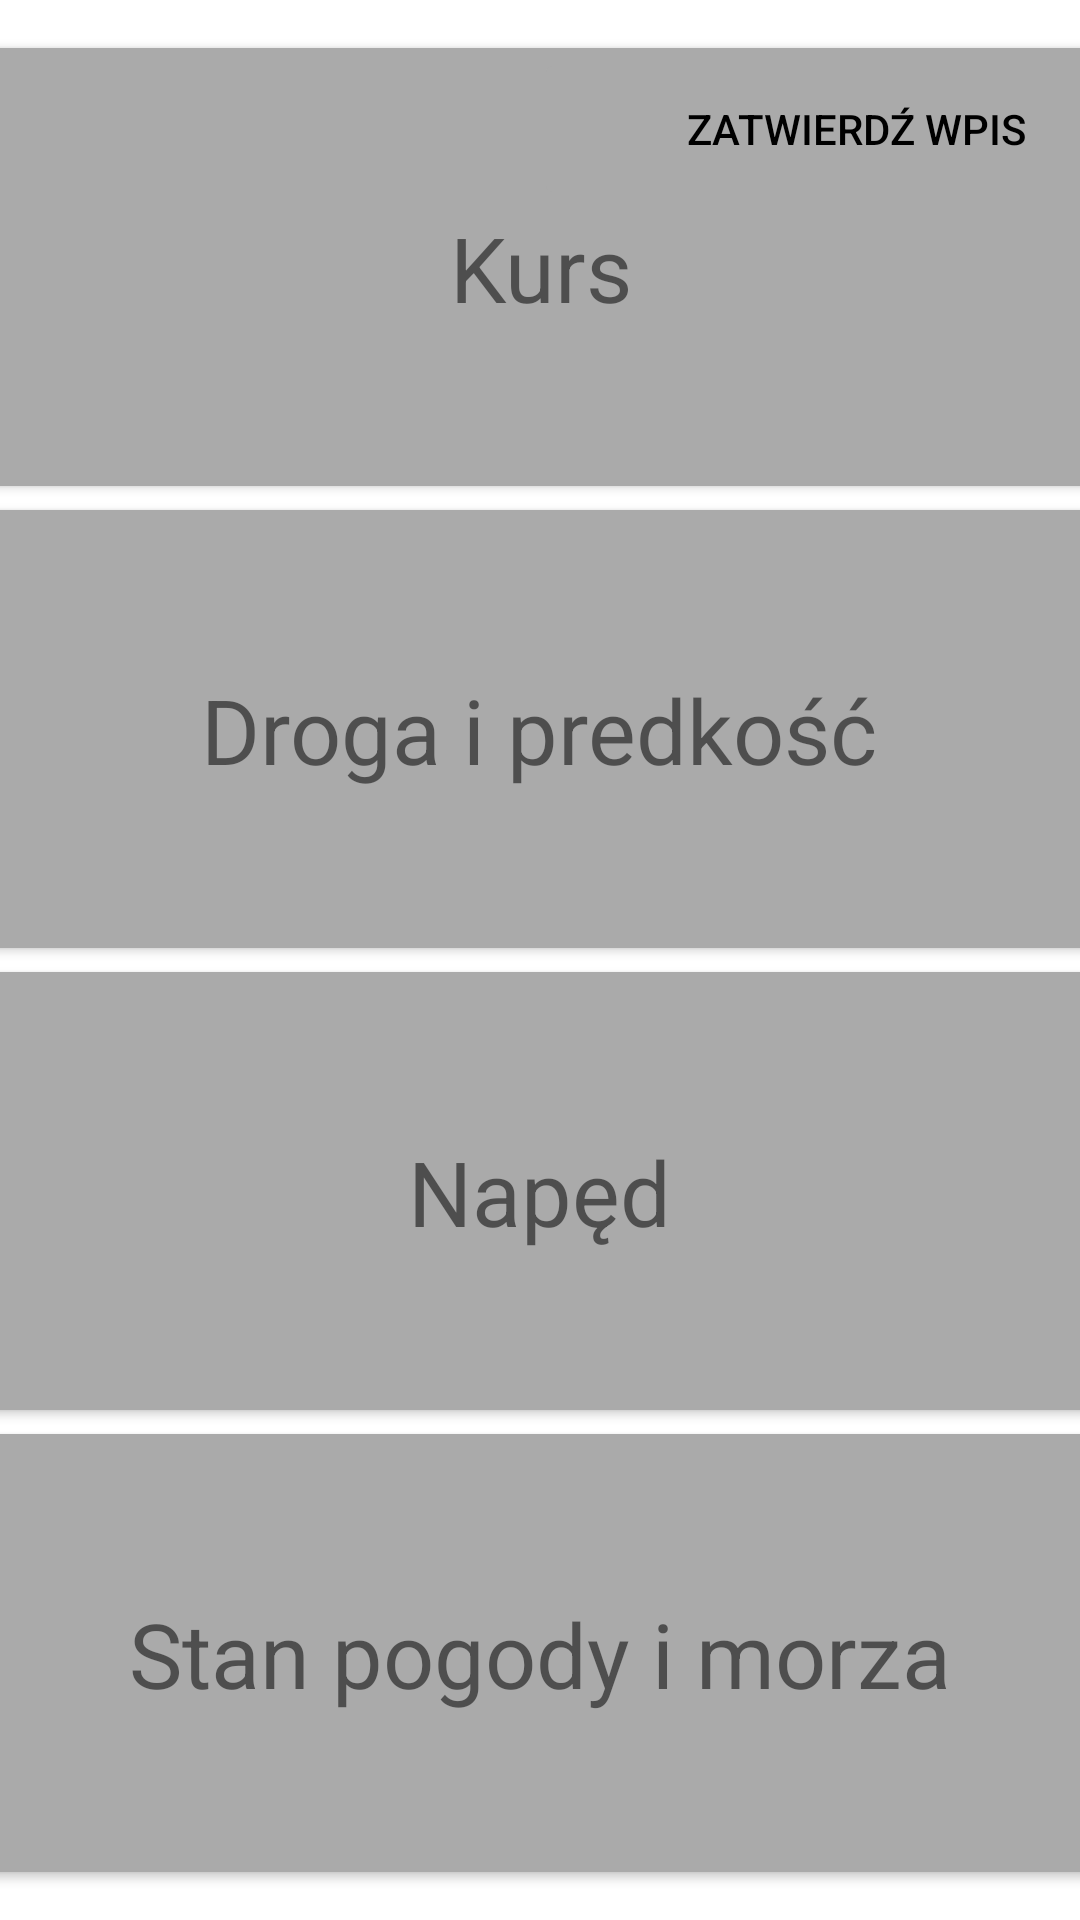

Android layout source for this screen:
<!-- AndroidManifest.xml: application theme Theme.CruiseManagerApp -->
<!-- res/layout/parameter_actualization_fragment.xml -->
<?xml version="1.0" encoding="utf-8"?>
<androidx.constraintlayout.widget.ConstraintLayout xmlns:android="http://schemas.android.com/apk/res/android"
    xmlns:app="http://schemas.android.com/apk/res-auto"
    xmlns:tools="http://schemas.android.com/tools"
    android:layout_width="match_parent"
    android:layout_height="match_parent"
    tools:context=".ParameterActualizationFragment">


    <androidx.cardview.widget.CardView
        android:layout_width="375dp"
        android:layout_height="146dp"
        android:layout_marginStart="8dp"
        android:layout_marginTop="8dp"
        android:layout_marginEnd="8dp"
        app:cardBackgroundColor="@android:color/darker_gray"
        app:layout_constraintEnd_toEndOf="parent"
        app:layout_constraintStart_toStartOf="parent"
        app:layout_constraintTop_toBottomOf="@+id/cardView3">

        <androidx.constraintlayout.widget.ConstraintLayout
            android:layout_width="match_parent"
            android:layout_height="match_parent">

            <TextView
                android:id="@+id/pog_morz"
                android:layout_width="wrap_content"
                android:layout_height="wrap_content"
                android:layout_marginStart="50dp"
                android:layout_marginTop="53dp"
                android:text="Stan pogody i morza"
                android:textSize="30sp"
                app:layout_constraintStart_toStartOf="parent"
                app:layout_constraintTop_toTopOf="parent" />
        </androidx.constraintlayout.widget.ConstraintLayout>
    </androidx.cardview.widget.CardView>

    <androidx.cardview.widget.CardView
        android:id="@+id/cardView3"
        android:layout_width="375dp"
        android:layout_height="146dp"
        android:layout_marginStart="8dp"
        android:layout_marginTop="8dp"
        android:layout_marginEnd="8dp"
        app:cardBackgroundColor="@android:color/darker_gray"
        app:layout_constraintEnd_toEndOf="parent"
        app:layout_constraintStart_toStartOf="parent"
        app:layout_constraintTop_toBottomOf="@+id/cardView4">

        <androidx.constraintlayout.widget.ConstraintLayout
            android:layout_width="match_parent"
            android:layout_height="match_parent">

            <TextView
                android:id="@+id/naped"
                android:layout_width="wrap_content"
                android:layout_height="wrap_content"
                android:layout_marginStart="143dp"
                android:layout_marginTop="53dp"
                android:text="Napęd"
                android:textSize="30sp"
                app:layout_constraintStart_toStartOf="parent"
                app:layout_constraintTop_toTopOf="parent" />
        </androidx.constraintlayout.widget.ConstraintLayout>
    </androidx.cardview.widget.CardView>

    <androidx.cardview.widget.CardView
        android:id="@+id/cardView4"
        android:layout_width="375dp"
        android:layout_height="146dp"
        android:layout_marginStart="8dp"
        android:layout_marginTop="8dp"
        android:layout_marginEnd="8dp"
        app:cardBackgroundColor="@android:color/darker_gray"
        app:layout_constraintEnd_toEndOf="parent"
        app:layout_constraintStart_toStartOf="parent"
        app:layout_constraintTop_toBottomOf="@+id/cardView5">

        <androidx.constraintlayout.widget.ConstraintLayout
            android:layout_width="match_parent"
            android:layout_height="match_parent">

            <TextView
                android:id="@+id/drog_pred"
                android:layout_width="wrap_content"
                android:layout_height="wrap_content"
                android:layout_marginStart="74dp"
                android:layout_marginTop="53dp"
                android:text="Droga i predkość"
                android:textSize="30sp"
                app:layout_constraintStart_toStartOf="parent"
                app:layout_constraintTop_toTopOf="parent" />
        </androidx.constraintlayout.widget.ConstraintLayout>
    </androidx.cardview.widget.CardView>

    <ImageView
        android:id="@+id/imageView10"
        android:layout_width="wrap_content"
        android:layout_height="wrap_content"
        android:layout_marginStart="9dp"
        android:layout_marginBottom="674dp"
        android:src="@drawable/ic_back_arrow"
        app:layout_constraintBottom_toBottomOf="parent"
        app:layout_constraintStart_toStartOf="parent" />

    <androidx.cardview.widget.CardView
        android:id="@+id/cardView5"
        android:layout_width="375dp"
        android:layout_height="146dp"
        android:layout_marginStart="8dp"
        android:layout_marginTop="@dimen/dim_50"
        android:layout_marginEnd="8dp"
        app:cardBackgroundColor="@android:color/darker_gray"
        app:layout_constraintEnd_toEndOf="parent"
        app:layout_constraintStart_toStartOf="parent"
        app:layout_constraintTop_toBottomOf="@+id/imageView10">

        <androidx.constraintlayout.widget.ConstraintLayout
            android:layout_width="match_parent"
            android:layout_height="match_parent">

            <TextView
                android:id="@+id/kurs"
                android:layout_width="wrap_content"
                android:layout_height="wrap_content"
                android:layout_marginStart="157dp"
                android:layout_marginTop="53dp"
                android:text="Kurs"
                android:textSize="30sp"
                app:layout_constraintStart_toStartOf="parent"
                app:layout_constraintTop_toTopOf="parent" />
        </androidx.constraintlayout.widget.ConstraintLayout>
    </androidx.cardview.widget.CardView>

    <Button
        android:id="@+id/button5"
        android:layout_width="215dp"
        android:layout_height="54dp"
        android:layout_marginStart="121dp"
        android:layout_marginTop="16dp"
        android:backgroundTint="@android:color/darker_gray"
        android:text="Zatwierdź wpis"
        android:textColor="@color/black"
        app:layout_constraintStart_toEndOf="@+id/imageView10"
        app:layout_constraintTop_toTopOf="parent" />

</androidx.constraintlayout.widget.ConstraintLayout>
<!-- resources referenced by this layout -->
<resources>
  <dimen name="dim_50">50dp</dimen>
  <!-- drawable ic_back_arrow (drawable) -->
  <vector xmlns:android="http://schemas.android.com/apk/res/android"
      android:width="48dp"
      android:height="48dp"
      android:viewportWidth="48"
      android:viewportHeight="48">
    <path
        android:pathData="M24,48C17.6348,48 11.5303,45.4714 7.0294,40.9706C2.5286,36.4697 -0,30.3652 -0,24C-0,17.6348 2.5286,11.5303 7.0294,7.0294C11.5303,2.5286 17.6348,-0 24,-0C30.3652,-0 36.4697,2.5286 40.9706,7.0294C45.4714,11.5303 48,17.6348 48,24C48,30.3652 45.4714,36.4697 40.9706,40.9706C36.4697,45.4714 30.3652,48 24,48ZM33,25.5C33.3978,25.5 33.7794,25.342 34.0607,25.0607C34.342,24.7794 34.5,24.3978 34.5,24C34.5,23.6022 34.342,23.2206 34.0607,22.9393C33.7794,22.658 33.3978,22.5 33,22.5L18.621,22.5L25.062,16.062C25.2015,15.9225 25.3121,15.757 25.3876,15.5748C25.463,15.3925 25.5019,15.1972 25.5019,15C25.5019,14.8028 25.463,14.6075 25.3876,14.4252C25.3121,14.243 25.2015,14.0775 25.062,13.938C24.9225,13.7985 24.757,13.6879 24.5747,13.6124C24.3925,13.537 24.1972,13.4981 24,13.4981C23.8028,13.4981 23.6075,13.537 23.4252,13.6124C23.243,13.6879 23.0775,13.7985 22.938,13.938L13.938,22.938C13.7983,23.0773 13.6875,23.2429 13.6119,23.4251C13.5362,23.6073 13.4973,23.8027 13.4973,24C13.4973,24.1973 13.5362,24.3927 13.6119,24.5749C13.6875,24.7571 13.7983,24.9227 13.938,25.062L22.938,34.062C23.2197,34.3437 23.6017,34.5019 24,34.5019C24.3983,34.5019 24.7803,34.3437 25.062,34.062C25.3437,33.7803 25.5019,33.3983 25.5019,33C25.5019,32.6017 25.3437,32.2197 25.062,31.938L18.621,25.5L33,25.5Z"
        android:fillColor="#818181"
        android:fillType="evenOdd"/>
  </vector>
  <style name="Theme.CruiseManagerApp" parent="Theme.MaterialComponents.DayNight.DarkActionBar">
          
          <item name="colorPrimary">@color/purple_500</item>
          <item name="colorPrimaryVariant">@color/purple_700</item>
          <item name="colorOnPrimary">@color/white</item>
          
          <item name="colorSecondary">@color/teal_200</item>
          <item name="colorSecondaryVariant">@color/teal_700</item>
          <item name="colorOnSecondary">@color/black</item>
          
          <item name="android:statusBarColor" tools:targetApi="l">?attr/colorPrimaryVariant</item>
          
      </style>
  <!-- not gathered from this repository: default colours our renderer supplied (Android Studio template values) -->
  <color name="purple_500">#FF6200EE</color>
  <color name="purple_700">#FF3700B3</color>
  <color name="teal_200">#FF03DAC5</color>
  <color name="teal_700">#FF018786</color>
  <color name="black">#FF000000</color>
  <color name="white">#FFFFFFFF</color>
</resources>
